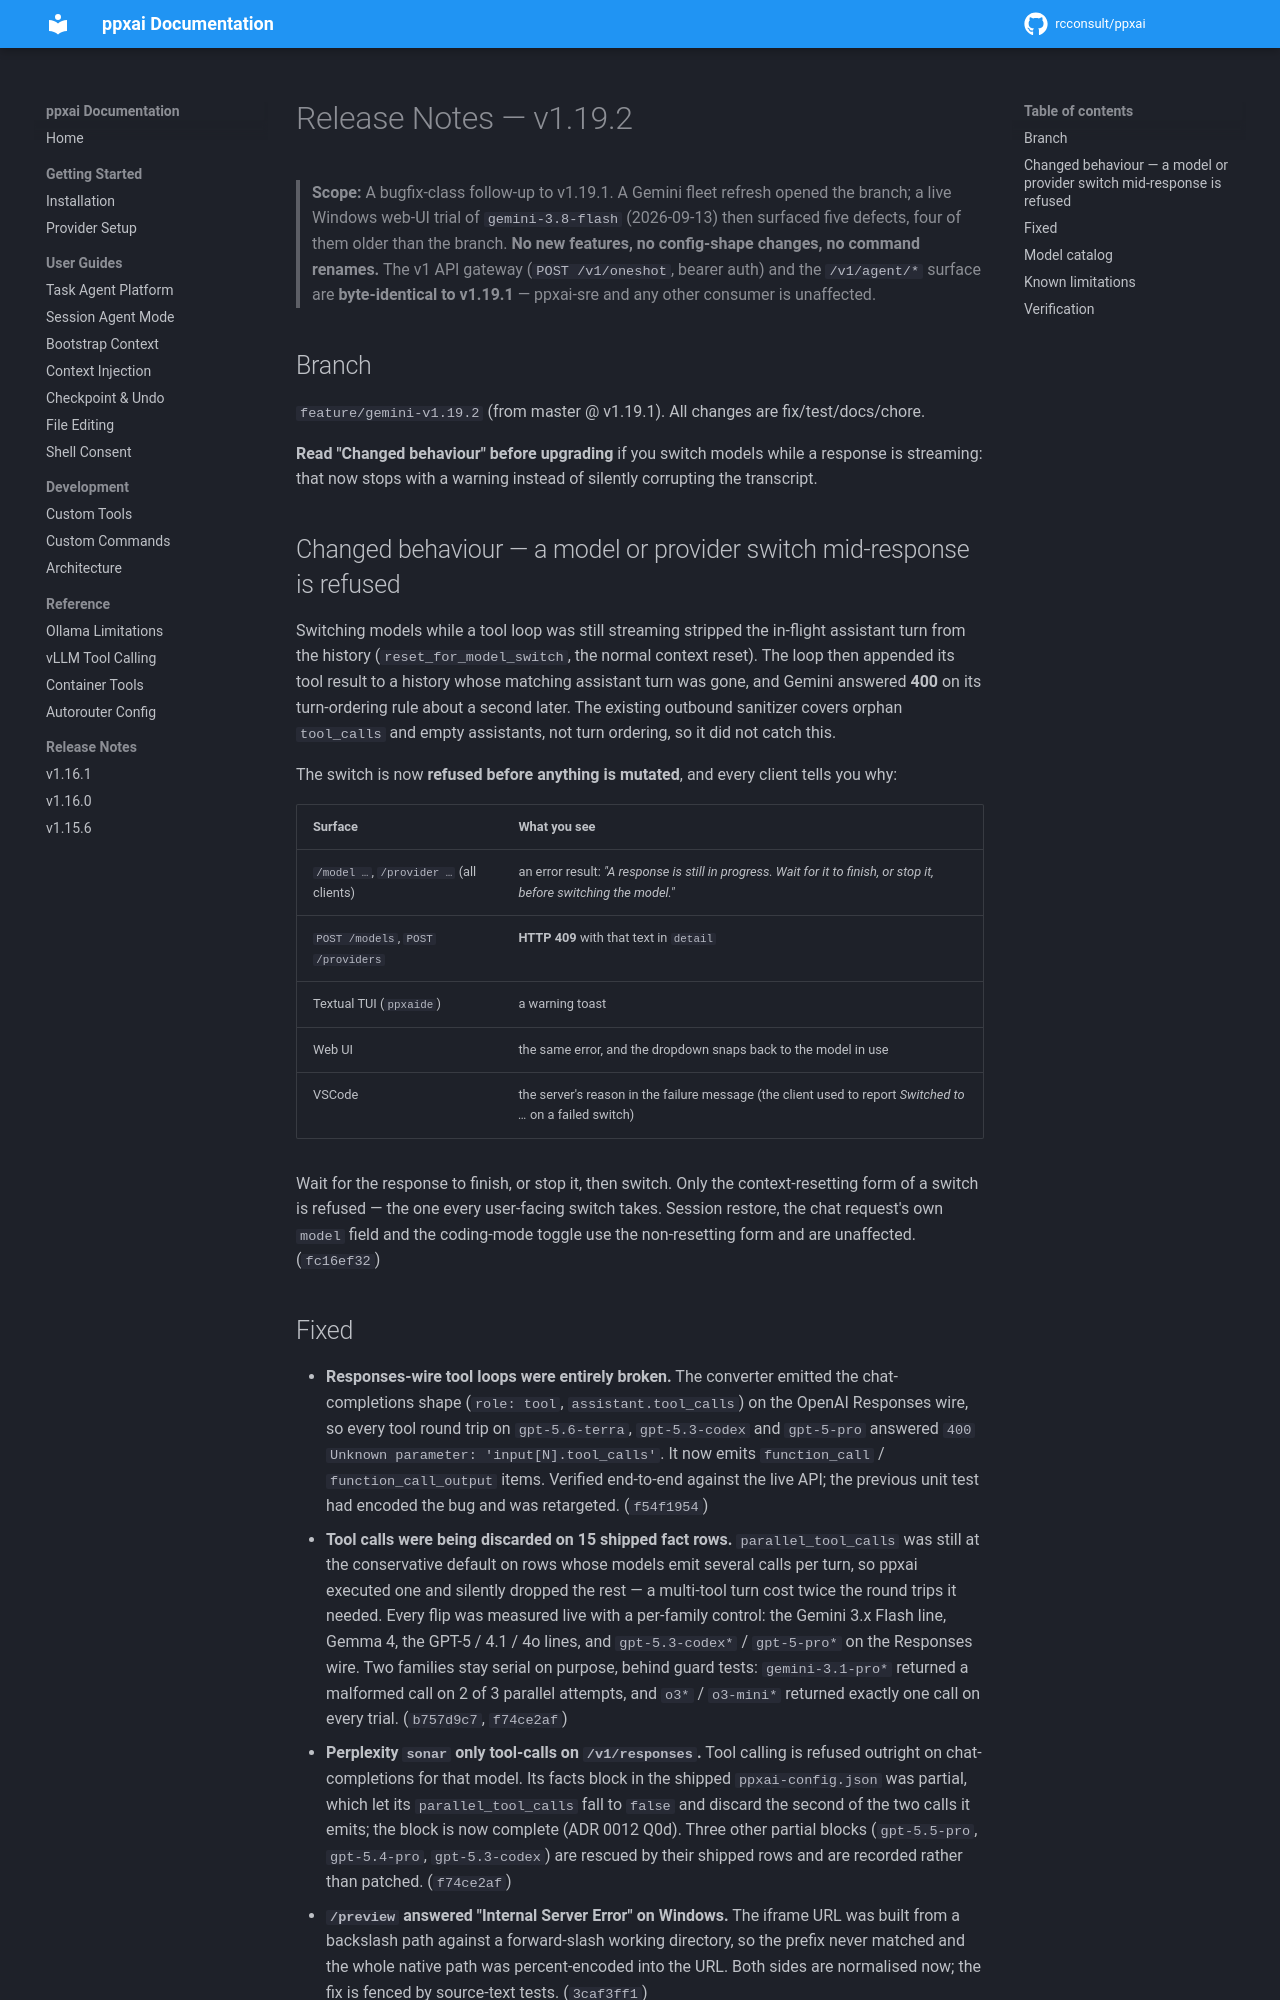

repository: rcconsult/ppxai · page: 1.19.4/release-notes-v1.19.2/index.html · generator: mkdocs

# Release Notes — v1.19.2

> **Scope:** A bugfix-class follow-up to v1.19.1. A Gemini fleet refresh
> opened the branch; a live Windows web-UI trial of `gemini-3.8-flash`
> (2026-09-13) then surfaced five defects, four of them older than the
> branch. **No new features, no config-shape changes, no command renames.**
> The v1 API gateway (`POST /v1/oneshot`, bearer auth) and the
> `/v1/agent/*` surface are **byte-identical to v1.19.1** — ppxai-sre and
> any other consumer is unaffected.

## Branch

`feature/gemini-v1.19.2` (from master @ v1.19.1). All changes are
fix/test/docs/chore.

**Read "Changed behaviour" before upgrading** if you switch models while a
response is streaming: that now stops with a warning instead of silently
corrupting the transcript.

## Changed behaviour — a model or provider switch mid-response is refused

Switching models while a tool loop was still streaming stripped the
in-flight assistant turn from the history (`reset_for_model_switch`, the
normal context reset). The loop then appended its tool result to a history
whose matching assistant turn was gone, and Gemini answered **400** on its
turn-ordering rule about a second later. The existing outbound sanitizer
covers orphan `tool_calls` and empty assistants, not turn ordering, so it
did not catch this.

The switch is now **refused before anything is mutated**, and every client
tells you why:

| Surface | What you see |
|---|---|
| `/model …`, `/provider …` (all clients) | an error result: *"A response is still in progress. Wait for it to finish, or stop it, before switching the model."* |
| `POST /models`, `POST /providers` | **HTTP 409** with that text in `detail` |
| Textual TUI (`ppxaide`) | a warning toast |
| Web UI | the same error, and the dropdown snaps back to the model in use |
| VSCode | the server's reason in the failure message (the client used to report *Switched to …* on a failed switch) |

Wait for the response to finish, or stop it, then switch. Only the
context-resetting form of a switch is refused — the one every user-facing
switch takes. Session restore, the chat request's own `model` field and the
coding-mode toggle use the non-resetting form and are unaffected.
(`fc16ef32`)
